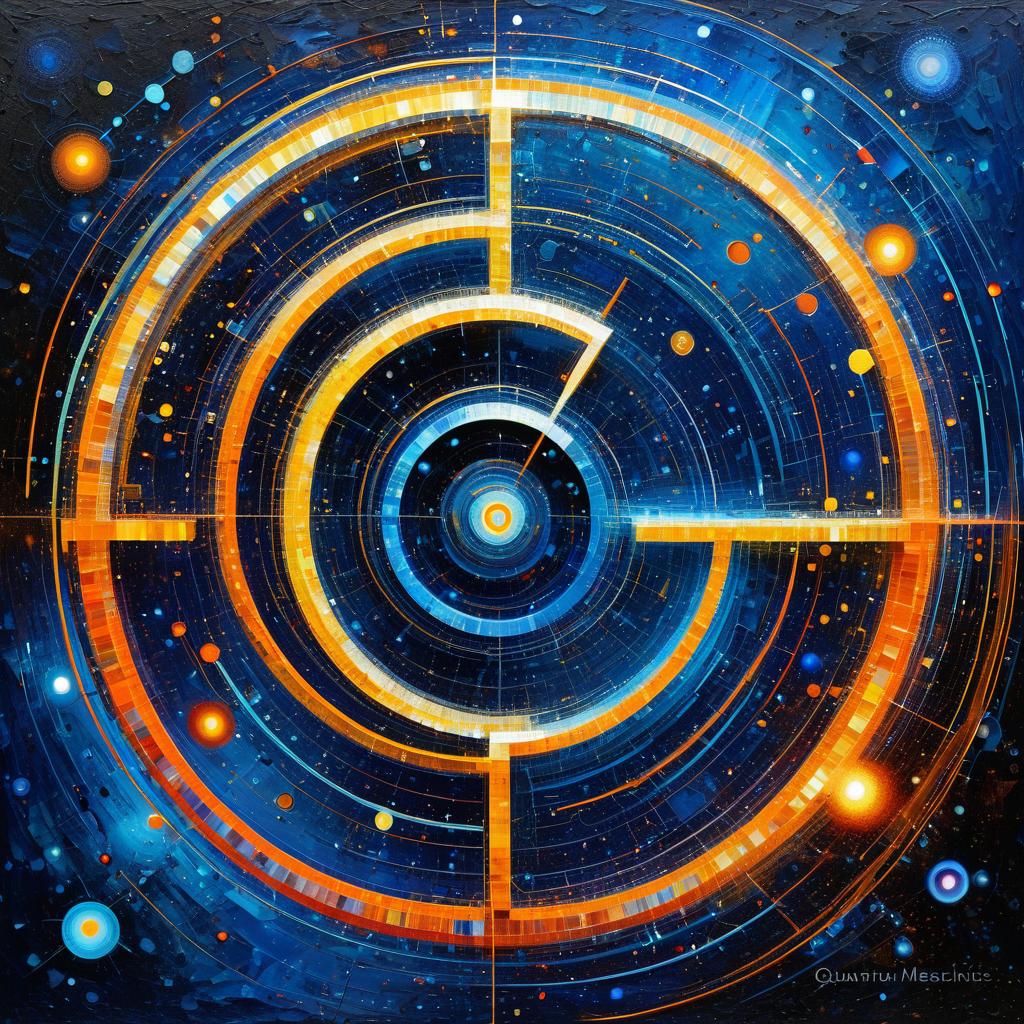
Generation parameters embedded in this image by AUTOMATIC1111 Stable Diffusion web UI or a fork of it (Forge, ...) (PNG 'parameters' text chunk):
The Number 7 & Quantum Mechanics (Expressionism:1.1) (Fantasy art:1.3)
Negative prompt: bad hands, bad feet, bad faces, weird arms and legs, tattoo, statue, picture frame, anime, cartoon
Steps: 30, Sampler: DPM++ 2M, Schedule type: Karras, CFG scale: 7, Seed: 2566408639, Size: 1024x1024, Model hash: 33e58e8668, Model: Juggernaut-XI-byRunDiffusion, Token merging ratio: 0.1, Version: v1.10.1